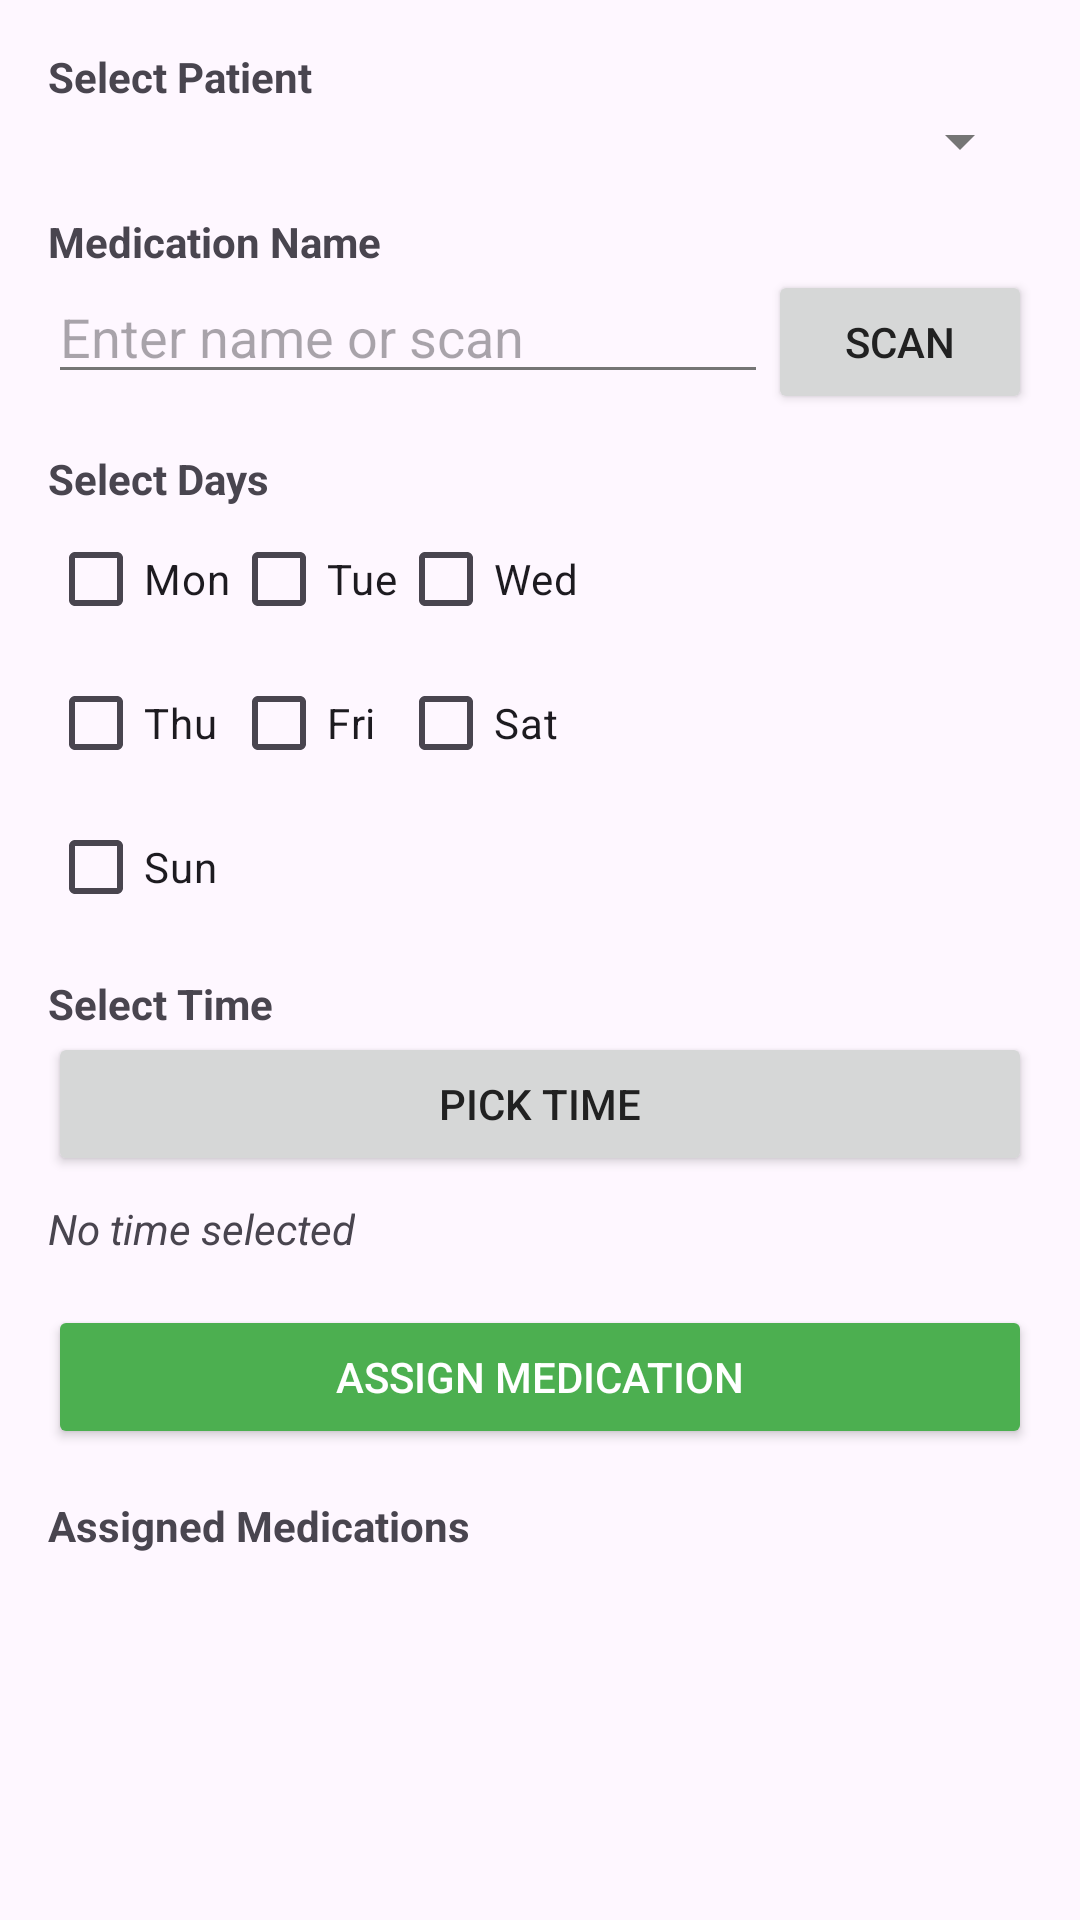

Reconstruct the res/layout file that produces this screen, plus the resources it refers to.
<!-- AndroidManifest.xml: application theme Theme.PillGuard -->
<!-- res/layout/activity_manage_schedule.xml -->
<ScrollView xmlns:android="http://schemas.android.com/apk/res/android"
    android:layout_width="match_parent"
    android:layout_height="match_parent"
    android:padding="16dp">

    <LinearLayout
        android:layout_width="match_parent"
        android:layout_height="wrap_content"
        android:orientation="vertical">

        
        <TextView
            android:layout_width="wrap_content"
            android:layout_height="wrap_content"
            android:text="Select Patient"
            android:textStyle="bold" />
        <Spinner
            android:id="@+id/spinnerPatients"
            android:layout_width="match_parent"
            android:layout_height="wrap_content"
            android:layout_marginBottom="12dp" />

        
        <TextView
            android:layout_width="wrap_content"
            android:layout_height="wrap_content"
            android:text="Medication Name"
            android:textStyle="bold" />
        <LinearLayout
            android:layout_width="match_parent"
            android:layout_height="wrap_content"
            android:orientation="horizontal"
            android:layout_marginBottom="12dp">

            <EditText
                android:id="@+id/editMedicationName"
                android:layout_width="0dp"
                android:layout_weight="1"
                android:layout_height="wrap_content"
                android:hint="Enter name or scan" />

            <Button
                android:id="@+id/btnScanBarcode"
                android:layout_width="wrap_content"
                android:layout_height="wrap_content"
                android:text="Scan" />
        </LinearLayout>

        
        <TextView
            android:layout_width="wrap_content"
            android:layout_height="wrap_content"
            android:text="Select Days"
            android:textStyle="bold" />
        <GridLayout
            android:layout_width="match_parent"
            android:layout_height="wrap_content"
            android:columnCount="3"
            android:layout_marginBottom="12dp">

            <CheckBox android:id="@+id/checkMon" android:text="Mon" />
            <CheckBox android:id="@+id/checkTue" android:text="Tue" />
            <CheckBox android:id="@+id/checkWed" android:text="Wed" />
            <CheckBox android:id="@+id/checkThu" android:text="Thu" />
            <CheckBox android:id="@+id/checkFri" android:text="Fri" />
            <CheckBox android:id="@+id/checkSat" android:text="Sat" />
            <CheckBox android:id="@+id/checkSun" android:text="Sun" />
        </GridLayout>

        
        <TextView
            android:layout_width="wrap_content"
            android:layout_height="wrap_content"
            android:text="Select Time"
            android:textStyle="bold" />
        <Button
            android:id="@+id/btnPickTime"
            android:layout_width="match_parent"
            android:layout_height="wrap_content"
            android:text="Pick Time"
            android:layout_marginBottom="8dp"/>
        <TextView
            android:id="@+id/tvSelectedTime"
            android:layout_width="wrap_content"
            android:layout_height="wrap_content"
            android:text="No time selected"
            android:textStyle="italic"
            android:layout_marginBottom="16dp" />

        
        <Button
            android:id="@+id/btnAssignMedication"
            android:layout_width="match_parent"
            android:layout_height="wrap_content"
            android:text="Assign Medication"
            android:backgroundTint="#4CAF50"
            android:textColor="#FFFFFF"
            android:layout_marginBottom="16dp"/>

        
        <TextView
            android:layout_width="wrap_content"
            android:layout_height="wrap_content"
            android:text="Assigned Medications"
            android:textStyle="bold" />

        <androidx.recyclerview.widget.RecyclerView
            android:id="@+id/recyclerAssignments"
            android:layout_width="match_parent"
            android:layout_height="wrap_content"
            android:layout_marginTop="8dp"/>
    </LinearLayout>
</ScrollView>
<!-- resources referenced by this layout -->
<resources>
  <style name="Theme.PillGuard" parent="Base.Theme.PillGuard" />
  <style name="Base.Theme.PillGuard" parent="Theme.Material3.DayNight.NoActionBar">
          
          <item name="colorPrimary">@color/primary</item>
          <item name="colorPrimaryDark">@color/primary_dark</item>
          <item name="colorAccent">@color/accent</item>
          <item name="android:textColorPrimary">@color/text_primary</item>
          <item name="android:textColorSecondary">@color/text_secondary</item>
      </style>
  <color name="primary">#3F51B5</color>
  <color name="primary_dark">#303F9F</color>
  <color name="accent">#FF4081</color>
  <color name="text_primary">#212121</color>
  <color name="text_secondary">#757575</color>
</resources>
